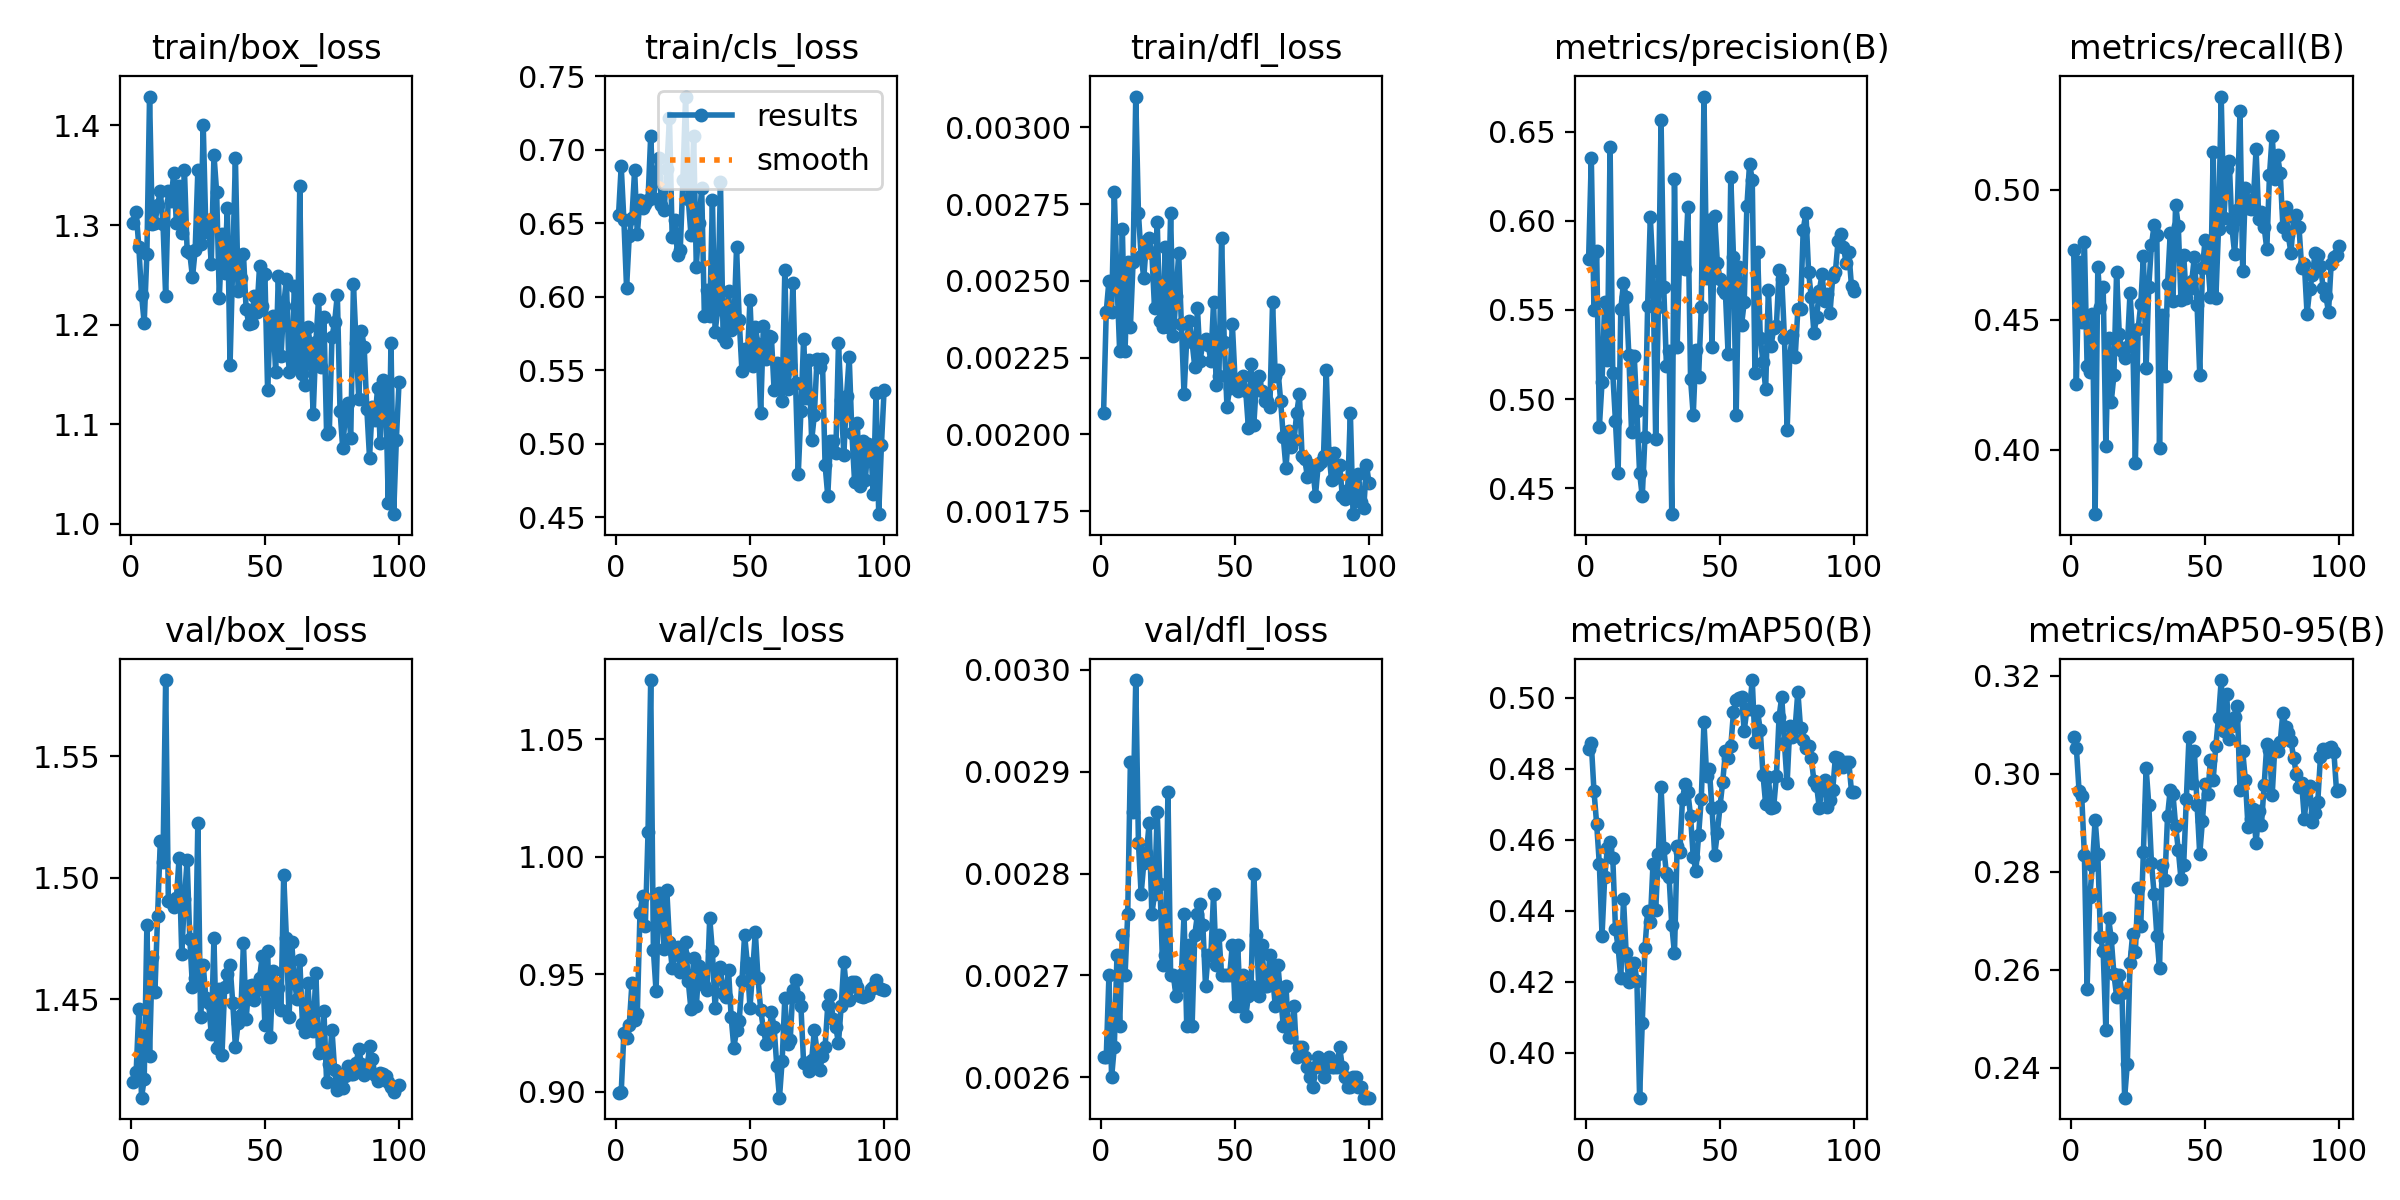

The data file committed next to this chart (first rows):
epoch, time, train/box_loss, train/cls_loss, train/dfl_loss, metrics/precision(B), metrics/recall(B), metrics/mAP50(B), metrics/mAP50-95(B), val/box_loss, val/cls_loss, val/dfl_loss, lr/pg0, lr/pg1, lr/pg2
1, 73.53, 1.302, 0.6556, 0.00207, 0.5787, 0.477, 0.4856, 0.3075, 1.416, 0.8996, 0.00262, 4.998e-05, 4.998e-05, 4.998e-05
2, 145, 1.313, 0.6889, 0.0024, 0.6352, 0.4253, 0.4872, 0.3053, 1.42, 0.8997, 0.00262, 0.000106, 0.000106, 0.000106
3, 215.7, 1.278, 0.6521, 0.0025, 0.5498, 0.4723, 0.4737, 0.2965, 1.446, 0.925, 0.0027, 0.000161, 0.000161, 0.000161
4, 286, 1.23, 0.6061, 0.0024, 0.5828, 0.4492, 0.4644, 0.2954, 1.41, 0.9227, 0.0026, 0.0002148, 0.0002148, 0.0002148
5, 356.4, 1.202, 0.6412, 0.00279, 0.4843, 0.4802, 0.4531, 0.2833, 1.417, 0.9285, 0.00263, 0.0002674, 0.0002674, 0.0002674
6, 426.6, 1.271, 0.6539, 0.0025, 0.5095, 0.4323, 0.433, 0.2561, 1.481, 0.9461, 0.00272, 0.000319, 0.000319, 0.000319
7, 497.1, 1.429, 0.6863, 0.00227, 0.5545, 0.4299, 0.4496, 0.2748, 1.427, 0.9304, 0.00265, 0.0003694, 0.0003694, 0.0003694
8, 568, 1.301, 0.6427, 0.00267, 0.522, 0.4524, 0.4578, 0.2814, 1.468, 0.933, 0.00274, 0.0004186, 0.0004186, 0.0004186
9, 638.7, 1.302, 0.6657, 0.00227, 0.6412, 0.3753, 0.4592, 0.2906, 1.453, 0.9762, 0.0027, 0.0004668, 0.0004668, 0.0004668
10, 709.2, 1.32, 0.6602, 0.00256, 0.5145, 0.4702, 0.455, 0.2835, 1.484, 0.9832, 0.00276, 0.0005138, 0.0005138, 0.0005138
11, 779.7, 1.334, 0.6633, 0.00235, 0.4875, 0.4548, 0.435, 0.2667, 1.515, 0.9707, 0.00291, 0.0005597, 0.0005597, 0.0005597
12, 850, 1.301, 0.666, 0.00256, 0.4586, 0.4627, 0.4297, 0.2637, 1.507, 1.011, 0.00286, 0.0006044, 0.0006044, 0.0006044
13, 920.1, 1.228, 0.7096, 0.0031, 0.5505, 0.4014, 0.4209, 0.2477, 1.581, 1.075, 0.00299, 0.0006292, 0.0006292, 0.0006292
14, 990.5, 1.334, 0.667, 0.00272, 0.565, 0.4432, 0.4434, 0.2705, 1.49, 0.9602, 0.00283, 0.0006221, 0.0006221, 0.0006221
15, 1060, 1.324, 0.6816, 0.00258, 0.5574, 0.4184, 0.428, 0.2664, 1.49, 0.9427, 0.00278, 0.000615, 0.000615, 0.000615
16, 1130, 1.352, 0.6945, 0.00251, 0.5244, 0.4287, 0.4198, 0.2591, 1.488, 0.9844, 0.00281, 0.000608, 0.000608, 0.000608
17, 1200, 1.302, 0.6625, 0.00263, 0.4815, 0.4685, 0.4207, 0.2545, 1.492, 0.9814, 0.00282, 0.0006009, 0.0006009, 0.0006009
18, 1270, 1.339, 0.6591, 0.00264, 0.5242, 0.4446, 0.4253, 0.2589, 1.508, 0.9609, 0.00285, 0.0005938, 0.0005938, 0.0005938
19, 1340, 1.292, 0.6868, 0.00259, 0.4931, 0.4379, 0.4203, 0.2553, 1.469, 0.9857, 0.00276, 0.0005868, 0.0005868, 0.0005868
20, 1409, 1.355, 0.7219, 0.00241, 0.4586, 0.4355, 0.3873, 0.2339, 1.491, 0.9638, 0.00278, 0.0005797, 0.0005797, 0.0005797
21, 1479, 1.274, 0.6406, 0.00269, 0.4454, 0.4394, 0.4085, 0.2408, 1.507, 0.9528, 0.00286, 0.0005726, 0.0005726, 0.0005726
22, 1549, 1.272, 0.6525, 0.00237, 0.4788, 0.4603, 0.4295, 0.2614, 1.475, 0.9585, 0.00279, 0.0005656, 0.0005656, 0.0005656
23, 1619, 1.247, 0.6283, 0.00235, 0.5523, 0.443, 0.44, 0.2673, 1.455, 0.9617, 0.00271, 0.0005585, 0.0005585, 0.0005585
24, 1689, 1.275, 0.6315, 0.00261, 0.6019, 0.395, 0.4369, 0.2636, 1.459, 0.9512, 0.00272, 0.0005514, 0.0005514, 0.0005514
25, 1759, 1.355, 0.6792, 0.00235, 0.5718, 0.4464, 0.4532, 0.2767, 1.523, 0.9584, 0.00288, 0.0005444, 0.0005444, 0.0005444
26, 1829, 1.281, 0.7363, 0.00272, 0.4773, 0.4559, 0.4401, 0.269, 1.443, 0.9636, 0.0027, 0.0005373, 0.0005373, 0.0005373
27, 1898, 1.401, 0.6666, 0.00232, 0.5517, 0.4745, 0.456, 0.284, 1.464, 0.947, 0.0027, 0.0005302, 0.0005302, 0.0005302
28, 1968, 1.293, 0.642, 0.00245, 0.6565, 0.4315, 0.475, 0.3012, 1.45, 0.9351, 0.00268, 0.0005231, 0.0005231, 0.0005231
29, 2039, 1.305, 0.7097, 0.00259, 0.563, 0.4628, 0.4578, 0.2937, 1.448, 0.957, 0.00269, 0.0005161, 0.0005161, 0.0005161
30, 2108, 1.26, 0.6205, 0.00236, 0.5185, 0.479, 0.4505, 0.2817, 1.436, 0.9365, 0.0027, 0.000509, 0.000509, 0.000509
31, 2178, 1.371, 0.6503, 0.00213, 0.5267, 0.4864, 0.4494, 0.2754, 1.475, 0.9533, 0.00276, 0.0005019, 0.0005019, 0.0005019
32, 2248, 1.333, 0.6741, 0.00231, 0.4354, 0.4825, 0.436, 0.267, 1.43, 0.9487, 0.00265, 0.0004949, 0.0004949, 0.0004949
33, 2318, 1.227, 0.5872, 0.00237, 0.6237, 0.4006, 0.4279, 0.2602, 1.454, 0.9456, 0.00273, 0.0004878, 0.0004878, 0.0004878
34, 2388, 1.291, 0.6047, 0.0023, 0.5291, 0.4521, 0.4583, 0.2813, 1.427, 0.9432, 0.00265, 0.0004807, 0.0004807, 0.0004807
35, 2458, 1.252, 0.587, 0.00222, 0.5852, 0.4285, 0.4565, 0.2782, 1.455, 0.974, 0.00274, 0.0004737, 0.0004737, 0.0004737
36, 2528, 1.318, 0.6662, 0.00241, 0.579, 0.4638, 0.4716, 0.2913, 1.461, 0.9597, 0.00276, 0.0004666, 0.0004666, 0.0004666
37, 2598, 1.159, 0.5763, 0.00224, 0.5729, 0.4834, 0.4759, 0.2967, 1.464, 0.9354, 0.00277, 0.0004595, 0.0004595, 0.0004595
38, 2667, 1.262, 0.5914, 0.0023, 0.6079, 0.4573, 0.4734, 0.2959, 1.449, 0.9517, 0.00275, 0.0004525, 0.0004525, 0.0004525
39, 2737, 1.367, 0.6782, 0.00231, 0.5112, 0.4943, 0.4667, 0.2894, 1.431, 0.953, 0.00269, 0.0004454, 0.0004454, 0.0004454
40, 2807, 1.233, 0.5724, 0.00229, 0.4909, 0.4862, 0.4551, 0.2844, 1.44, 0.9418, 0.00272, 0.0004383, 0.0004383, 0.0004383
41, 2877, 1.247, 0.569, 0.00224, 0.5276, 0.4576, 0.4512, 0.2785, 1.444, 0.9405, 0.00272, 0.0004313, 0.0004313, 0.0004313
42, 2947, 1.271, 0.6038, 0.00243, 0.5122, 0.475, 0.4614, 0.2813, 1.473, 0.952, 0.00278, 0.0004242, 0.0004242, 0.0004242
43, 3017, 1.215, 0.5775, 0.00216, 0.5515, 0.4585, 0.4716, 0.2948, 1.442, 0.9316, 0.00271, 0.0004171, 0.0004171, 0.0004171
44, 3087, 1.201, 0.5797, 0.00219, 0.6696, 0.462, 0.4932, 0.3075, 1.456, 0.9187, 0.00274, 0.0004101, 0.0004101, 0.0004101
45, 3157, 1.201, 0.6339, 0.00264, 0.5677, 0.4648, 0.478, 0.298, 1.456, 0.9262, 0.0027, 0.000403, 0.000403, 0.000403
46, 3227, 1.228, 0.584, 0.0023, 0.6002, 0.4743, 0.4799, 0.3046, 1.45, 0.9303, 0.0027, 0.0003959, 0.0003959, 0.0003959
47, 3296, 1.213, 0.5498, 0.00209, 0.5292, 0.4558, 0.4688, 0.2937, 1.454, 0.9469, 0.0027, 0.0003888, 0.0003888, 0.0003888
48, 3366, 1.258, 0.5647, 0.00215, 0.6026, 0.4289, 0.4558, 0.2835, 1.459, 0.9667, 0.0027, 0.0003818, 0.0003818, 0.0003818
49, 3436, 1.219, 0.5565, 0.00236, 0.5762, 0.4699, 0.462, 0.2903, 1.468, 0.9549, 0.00273, 0.0003747, 0.0003747, 0.0003747
50, 3506, 1.251, 0.5978, 0.00218, 0.5672, 0.4808, 0.4696, 0.2979, 1.439, 0.9358, 0.00267, 0.0003676, 0.0003676, 0.0003676
51, 3576, 1.135, 0.553, 0.00214, 0.5612, 0.4718, 0.4764, 0.2959, 1.47, 0.9512, 0.00273, 0.0003606, 0.0003606, 0.0003606
52, 3646, 1.205, 0.5793, 0.00218, 0.5594, 0.4587, 0.485, 0.3028, 1.435, 0.9679, 0.00267, 0.0003535, 0.0003535, 0.0003535
53, 3715, 1.209, 0.568, 0.00219, 0.5251, 0.5146, 0.4832, 0.2988, 1.462, 0.9482, 0.0027, 0.0003464, 0.0003464, 0.0003464
54, 3785, 1.152, 0.5207, 0.00214, 0.6244, 0.4583, 0.4864, 0.3057, 1.449, 0.9348, 0.00266, 0.0003394, 0.0003394, 0.0003394
55, 3855, 1.249, 0.5801, 0.00202, 0.5797, 0.4851, 0.496, 0.3114, 1.455, 0.9269, 0.00268, 0.0003323, 0.0003323, 0.0003323
56, 3925, 1.168, 0.5578, 0.00223, 0.491, 0.5359, 0.4995, 0.3191, 1.446, 0.9205, 0.00269, 0.0003252, 0.0003252, 0.0003252
57, 3996, 1.219, 0.5737, 0.00203, 0.5743, 0.4891, 0.5, 0.3086, 1.501, 0.9222, 0.0028, 0.0003182, 0.0003182, 0.0003182
58, 4066, 1.246, 0.5724, 0.00217, 0.5414, 0.5079, 0.5001, 0.3163, 1.475, 0.9339, 0.00274, 0.0003111, 0.0003111, 0.0003111
59, 4136, 1.152, 0.5363, 0.00219, 0.5543, 0.511, 0.4908, 0.3071, 1.443, 0.9274, 0.00268, 0.000304, 0.000304, 0.000304
60, 4206, 1.164, 0.5552, 0.00214, 0.6082, 0.4855, 0.4968, 0.3097, 1.473, 0.911, 0.00273, 0.000297, 0.000297, 0.000297
... 40 more rows
